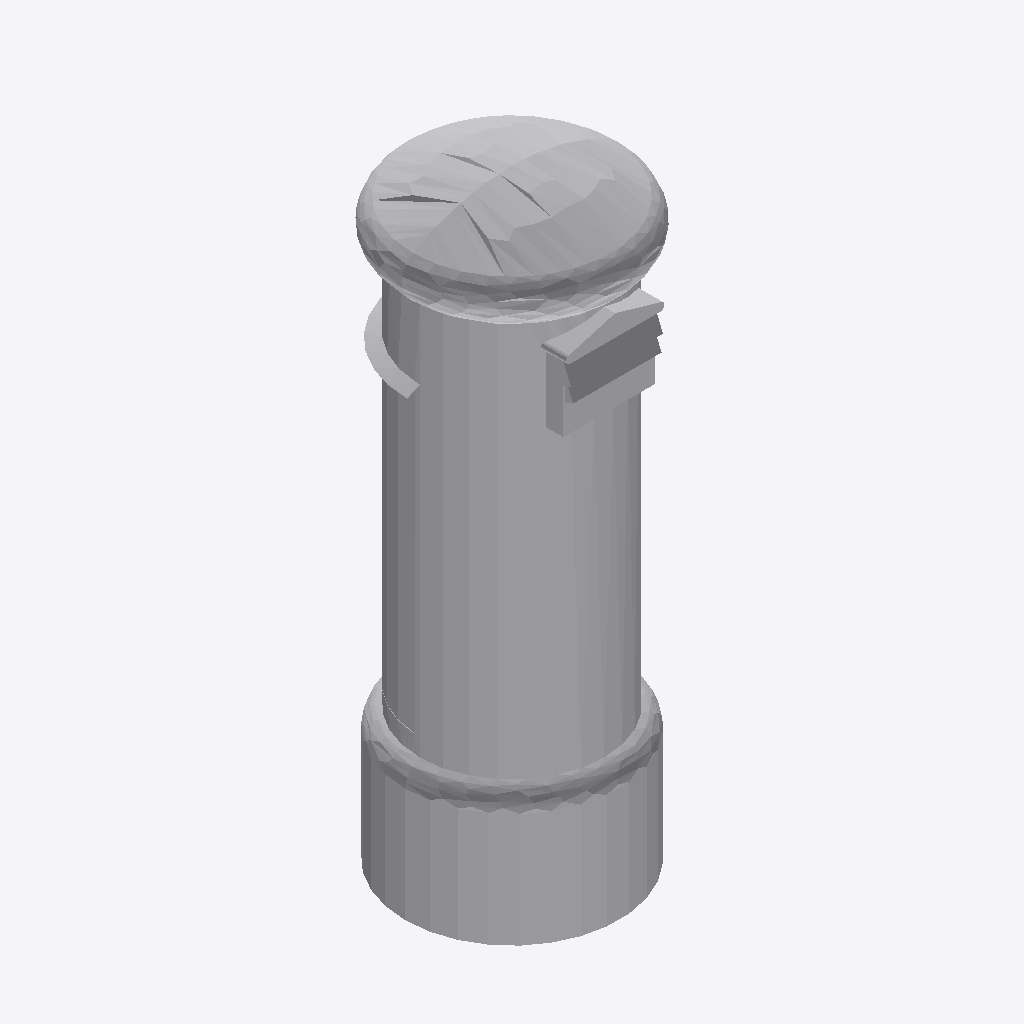
Isometric view of an IFC building model (IFC-SPF (STEP), schema IFC2X3, length unit metre), seen from the south-west, elements coloured by IFC class: 1 other element (light grey).
Extent 0.6 m × 0.6 m × 1.6 m (x, y, z). Storeys (1): Port De Barcelona at 0.00 m. Elements (1): 1 IfcFurnishingElement.

HEADER;
FILE_DESCRIPTION(('ViewDefinition [CoordinationView_V2.0]'),'2;1');
FILE_NAME('','',(''),(''),'','','');
FILE_SCHEMA(('IFC2X3'));
ENDSEC;
DATA;
#105=IFCPROJECT('34UKVHeH5CHvrwyycS_2aZ',$,'Port De Barcelona',$,$,'Port De Barcelona','Port De Barcelona',(#97),#92);
#130=IFCSITE('34UKVHeH5CHvrwyycS_2aX',$,'Default',$,$,#127,$,$,.ELEMENT.,(42,21,31,181945),(-71,-3,-24,-263305),0.0,$,$);
#115=IFCBUILDING('34UKVHeH5CHvrwyycS_2aY',$,'Port De Barcelona',$,$,#32,$,'Port De Barcelona',.ELEMENT.,$,$,$);
#124=IFCBUILDINGSTOREY('34UKVHeH5CHvrwyybZ1_NS',$,'Port De Barcelona',$,'Level:8mm Head',#122,$,'Port De Barcelona',.ELEMENT.,0.0);
#14952=IFCFURNISHINGELEMENT('2ejJjAkkP2YuLCSfAZhijM',$,'APBCN-URB-MOB-Buzon_Correos_Amarillo:Tipo1:296613',$,'APBCN-URB-MOB-Buzon_Correos_Amarillo:Tipo1',#14950,#14945,'296613');
ENDSEC;
